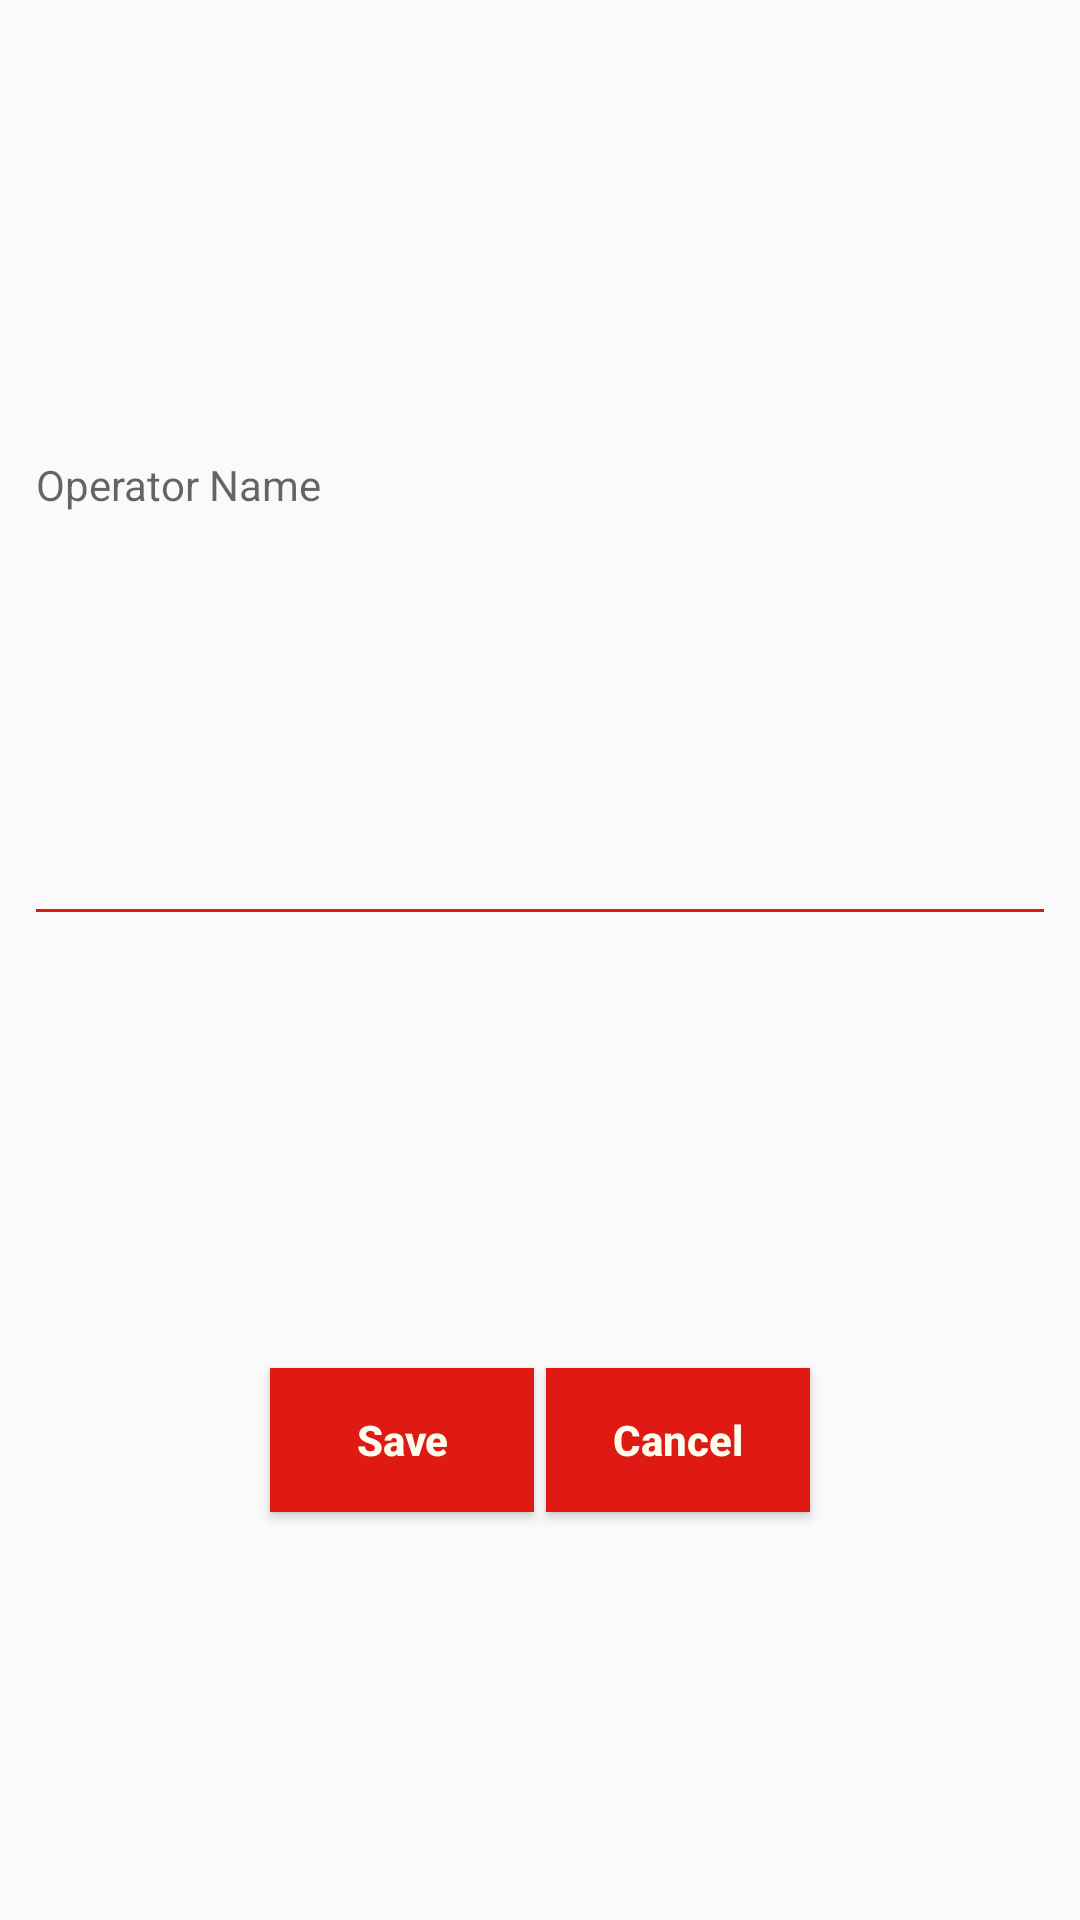

The Android layout XML behind this screen, and the referenced resources:
<!-- AndroidManifest.xml: application theme Theme.AppCompat.Light.NoActionBar -->
<!-- res/layout/operator_card_view_layout.xml -->
<?xml version="1.0" encoding="utf-8"?>
<LinearLayout xmlns:android="http://schemas.android.com/apk/res/android"
    android:id="@+id/add_operator_layout"
    android:layout_width="match_parent"
    android:layout_height="wrap_content"
    android:layout_margin="@dimen/general_gap_xs"
    android:orientation="vertical">

    <LinearLayout
        android:id="@+id/operator_id_layout"
        android:layout_width="match_parent"
        android:layout_height="0dp"
        android:layout_weight="1"
        android:orientation="horizontal"
        android:visibility="gone"
        android:padding="@dimen/general_gap_xs"
        android:gravity="center"
        android:background="@color/hp_header_color">

        <TextView
            android:id="@+id/operator_id_header"
            android:layout_width="wrap_content"
            android:layout_height="wrap_content"
            android:text="@string/operator_id_header"
            android:textColor="@color/text_color"
            android:textSize="@dimen/font_size_s"
            android:textStyle="bold" />

        <TextView
            android:id="@+id/operator_id"
            android:layout_width="wrap_content"
            android:layout_height="wrap_content"
            android:textColor="@color/text_color"
            android:textSize="@dimen/font_size_s"
            android:textStyle="bold"/>
    </LinearLayout>

    <LinearLayout
        android:layout_width="match_parent"
        android:layout_height="0dp"
        android:layout_weight="1"
        android:orientation="horizontal"
        android:padding="@dimen/general_gap_xs">

        <EditText
            android:id="@+id/operator_name_edittext"
            android:layout_width="match_parent"
            android:layout_height="match_parent"
            android:hint="@string/operator_name_hint"
            android:textColor="@color/general_text_color"
            android:backgroundTint="@color/red_color"
            android:textSize="@dimen/font_size_s" />
    </LinearLayout>
    <CheckBox
        android:id="@+id/isvalid"
        android:layout_width="wrap_content"
        android:layout_height="0dp"
        android:layout_weight="1"
        android:layout_margin="@dimen/general_gap_3xs"
        android:padding="@dimen/general_gap_xs"
        android:text="@string/operator_status_header"
        android:textColor="@color/general_text_color"
        android:textSize="@dimen/font_size_s"
        android:buttonTint="@color/red_color"
        android:visibility="gone" />
    <LinearLayout
        android:layout_width="match_parent"
        android:layout_height="0dp"
        android:layout_weight="1"
        android:gravity="center"
        android:padding="@dimen/general_gap_xs">

        <Button
            android:id="@+id/add_btn"
            android:layout_width="wrap_content"
            android:layout_height="wrap_content"
            android:text="@string/save_btn"
            android:textAllCaps="false"
            android:textColor="@color/text_color"
            android:background="@color/red_color"
            android:elevation="@dimen/button_elevation"
            android:textSize="@dimen/font_size_s"
            android:layout_margin="@dimen/general_gap_3xs"
            android:textStyle="bold" />

        <Button
            android:id="@+id/cancel_btn"
            android:layout_width="wrap_content"
            android:layout_height="wrap_content"
            android:layout_gravity="center"
            android:text="@string/cancel_btn"
            android:textAllCaps="false"
            android:textSize="@dimen/font_size_s"
            android:textStyle="bold"
            android:textColor="@color/text_color"
            android:background="@color/red_color"
            android:layout_margin="@dimen/general_gap_3xs"
            android:elevation="@dimen/button_elevation"/>
    </LinearLayout>
</LinearLayout>
<!-- resources referenced by this layout -->
<resources>
  <color name="general_text_color">#333333</color>
  <color name="hp_header_color">#004e8f</color>
  <color name="red_color">#df1a14</color>
  <color name="text_color">#fffeee</color>
  <dimen name="button_elevation">5dp</dimen>
  <dimen name="font_size_s">14sp</dimen>
  <dimen name="general_gap_3xs">2dp</dimen>
  <dimen name="general_gap_xs">8dp</dimen>
  <string name="cancel_btn">Cancel</string>
  <string name="operator_id_header">Operator Id : </string>
  <string name="operator_name_hint">Operator Name</string>
  <string name="operator_status_header">Is Valid</string>
  <string name="save_btn">Save</string>
</resources>
